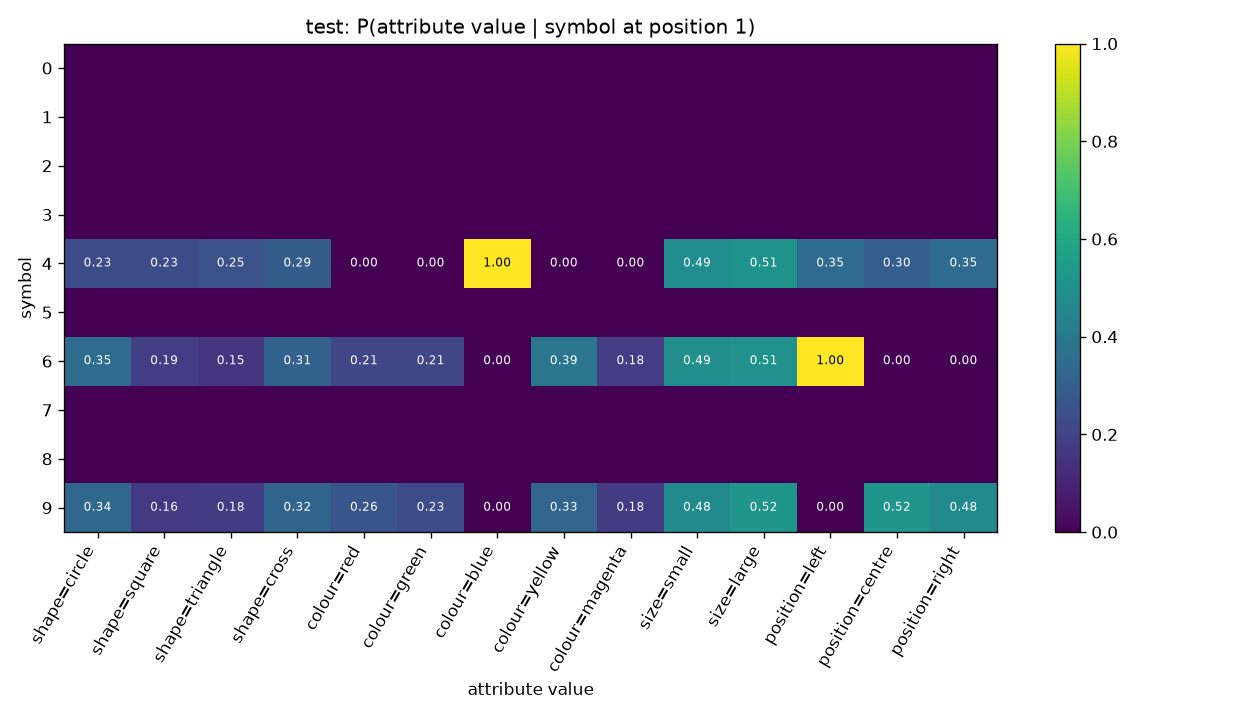

The file beside this chart, header and first rows:
symbol, shape=circle, shape=square, shape=triangle, shape=cross, colour=red, colour=green, colour=blue, colour=yellow, colour=magenta, size=small, size=large, position=left, position=centre, position=right
0, , , , , , , , , , , , , , 
1, , , , , , , , , , , , , , 
2, , , , , , , , , , , , , , 
3, , , , , , , , , , , , , , 
4, 0.2286, 0.2286, 0.249, 0.2939, 0.0, 0.0, 1.0, 0.0, 0.0, 0.4857, 0.5143, 0.351, 0.298, 0.351
5, , , , , , , , , , , , , , 
6, 0.3519, 0.1852, 0.1519, 0.3111, 0.2148, 0.2111, 0.0, 0.3926, 0.1815, 0.4926, 0.5074, 1.0, 0.0, 0.0
7, , , , , , , , , , , , , , 
8, , , , , , , , , , , , , , 
9, 0.3361, 0.1649, 0.1773, 0.3216, 0.2619, 0.233, 0.0, 0.3278, 0.1773, 0.4804, 0.5196, 0.0, 0.5196, 0.4804
